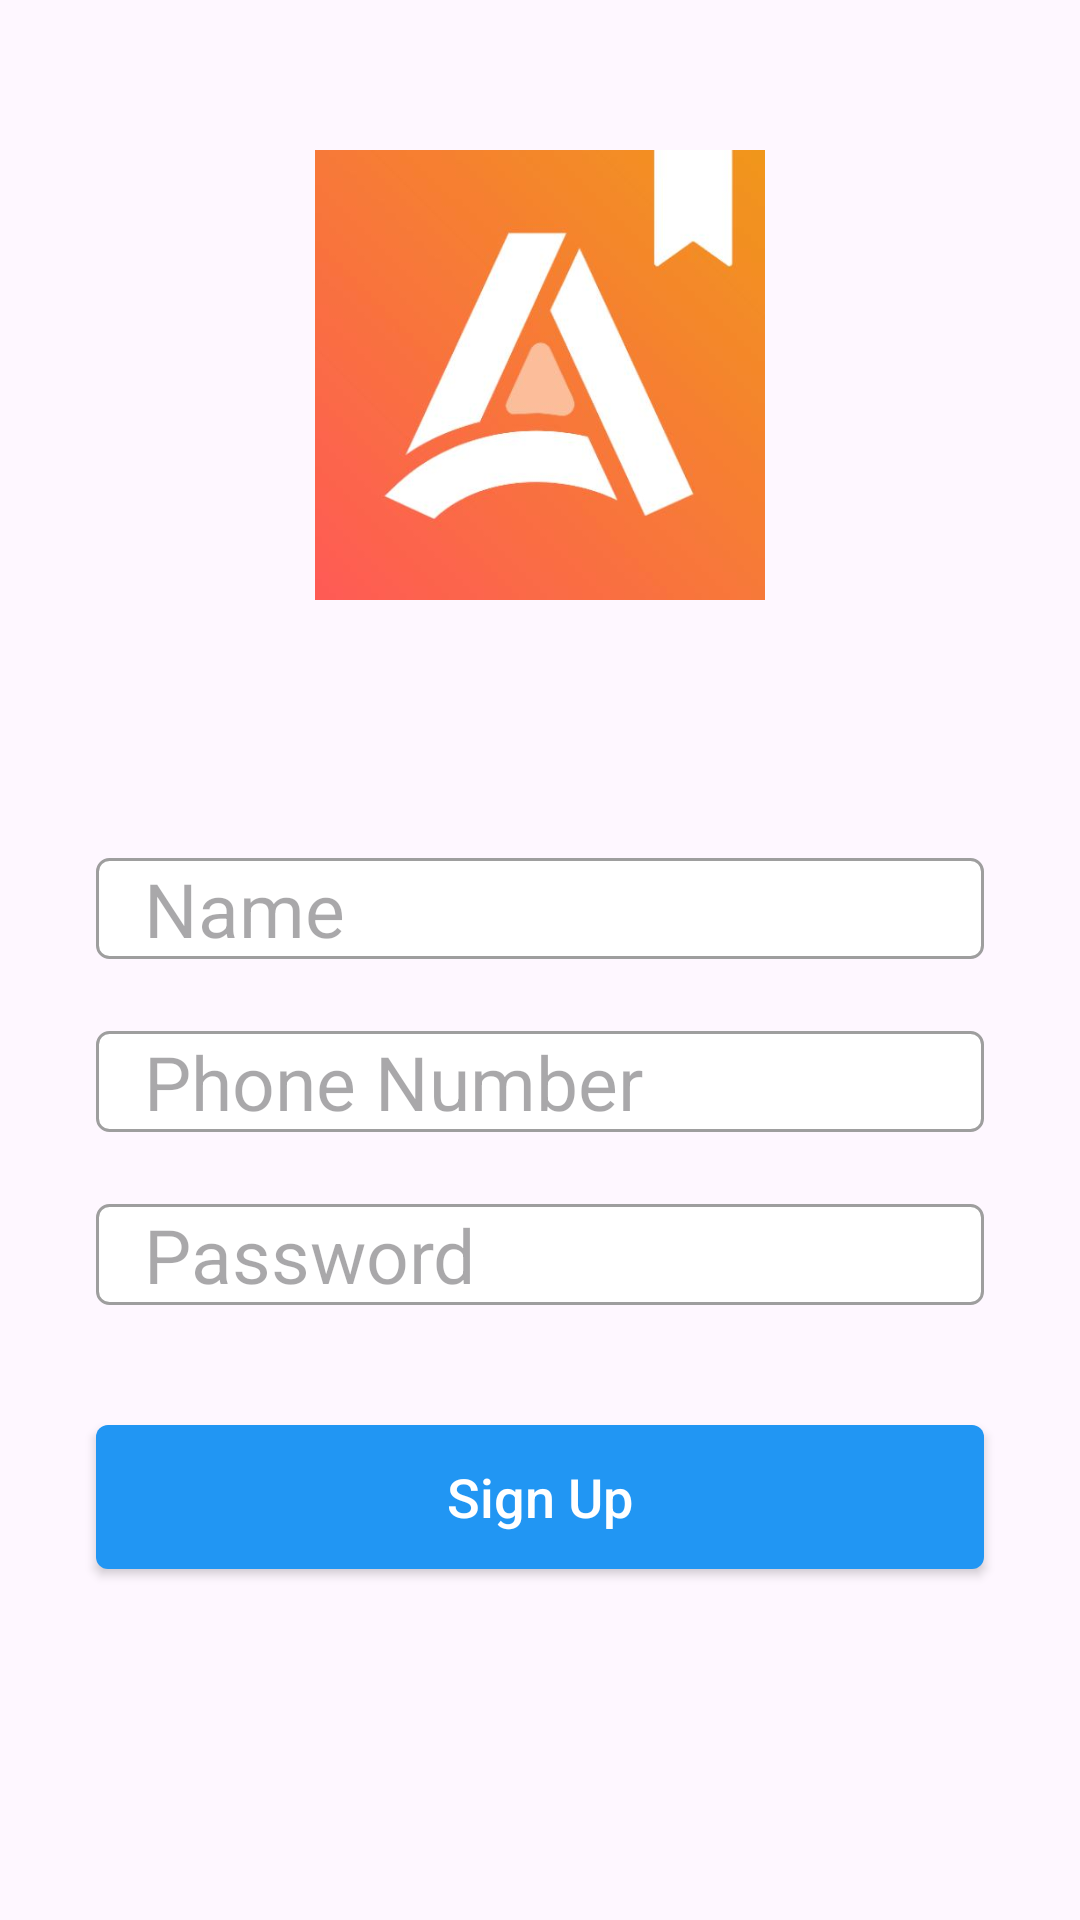

Android layout source for this screen:
<!-- AndroidManifest.xml: application theme Theme.AsaxiyBooks -->
<!-- res/layout/screen_sign_up.xml -->
<?xml version="1.0" encoding="utf-8"?>
<RelativeLayout xmlns:android="http://schemas.android.com/apk/res/android"
    android:layout_width="match_parent"
    android:layout_height="match_parent">

    <ImageView
        android:id="@+id/imageViewLogo"
        android:layout_width="150dp"
        android:layout_height="150dp"
        android:layout_centerHorizontal="true"
        android:layout_marginTop="50dp"
        android:background="@drawable/login_background"
        android:src="@drawable/app_logo" />

    <EditText

        android:id="@+id/editTextName"
        android:layout_width="match_parent"
        android:layout_height="wrap_content"
        android:layout_below="@id/imageViewLogo"
        android:layout_marginStart="32dp"
        android:layout_marginTop="86dp"
        android:layout_marginEnd="32dp"
        android:background="@drawable/edit_text_background"
        android:hint="Name"
        android:paddingStart="16dp"
        android:paddingEnd="16dp"
        android:textSize="25sp" />

    <EditText

        android:id="@+id/editTextPhone"
        android:layout_width="match_parent"
        android:layout_height="wrap_content"
        android:layout_below="@id/editTextName"
        android:layout_marginStart="32dp"
        android:layout_marginTop="24dp"
        android:layout_marginEnd="32dp"
        android:background="@drawable/edit_text_background"
        android:hint="Phone Number"
        android:inputType="phone"
        android:paddingStart="16dp"
        android:paddingEnd="16dp"
        android:textSize="25sp" />

    <EditText

        android:id="@+id/editTextPassword"
        android:layout_width="match_parent"
        android:layout_height="wrap_content"
        android:layout_below="@id/editTextPhone"
        android:layout_marginStart="32dp"
        android:layout_marginTop="24dp"
        android:layout_marginEnd="32dp"
        android:background="@drawable/edit_text_background"
        android:hint="Password"
        android:inputType="textPassword"
        android:paddingStart="16dp"
        android:paddingEnd="16dp"
        android:textSize="25sp" />

    <androidx.appcompat.widget.AppCompatButton
        android:id="@+id/buttonSignUp"
        android:layout_width="match_parent"
        android:layout_height="wrap_content"
        android:layout_below="@id/editTextPassword"
        android:layout_marginStart="32dp"
        android:layout_marginTop="40dp"
        android:layout_marginEnd="32dp"
        android:background="@drawable/button_selector"
        android:text="Sign Up"
        android:textAllCaps="false"
        android:textColor="@android:color/white"
        android:textSize="18sp" />

</RelativeLayout>
<!-- resources referenced by this layout -->
<resources>
  <!-- drawable app_logo: png bitmap (drawable, 111911 bytes) -->
  <!-- drawable button_selector (drawable) -->
  <selector xmlns:android="http://schemas.android.com/apk/res/android">
      <item android:state_pressed="true">
          <shape android:shape="rectangle">
              <solid android:color="@color/button_pressed" />
              <corners android:radius="4dp" />
          </shape>
      </item>
      <item android:state_focused="true">
          <shape android:shape="rectangle">
              <solid android:color="@color/button_focused" />
              <corners android:radius="4dp" />
          </shape>
      </item>
      <item>
          <shape android:shape="rectangle">
              <solid android:color="@color/button_normal" />
              <corners android:radius="4dp" />
          </shape>
      </item>
  </selector>
  <!-- drawable edit_text_background (drawable) -->
  <shape xmlns:android="http://schemas.android.com/apk/res/android"
      android:shape="rectangle">
      <solid android:color="@android:color/white" />
      <corners android:radius="4dp" />
      <stroke
          android:width="1dp"
          android:color="@color/dark_gray" />
  </shape>
  <!-- drawable login_background (drawable) -->
  <shape xmlns:android="http://schemas.android.com/apk/res/android">
      <corners android:radius="20dp" />
      <gradient
          android:startColor="#FFFFFF"
          android:endColor="#D1D1D1"
          android:angle="45" />
  </shape>
  <style name="Theme.AsaxiyBooks" parent="Base.Theme.AsaxiyBooks" />
  <color name="button_pressed">#1976D2</color>
  <color name="button_focused">#64B5F6</color>
  <color name="button_normal">#2196F3</color>
  <color name="dark_gray">#9E9E9E</color>
  <style name="Base.Theme.AsaxiyBooks" parent="Theme.Material3.Light.NoActionBar">
          
           <item name="colorPrimary">@color/white</item>
      </style>
  <color name="white">#FFFFFFFF</color>
</resources>
